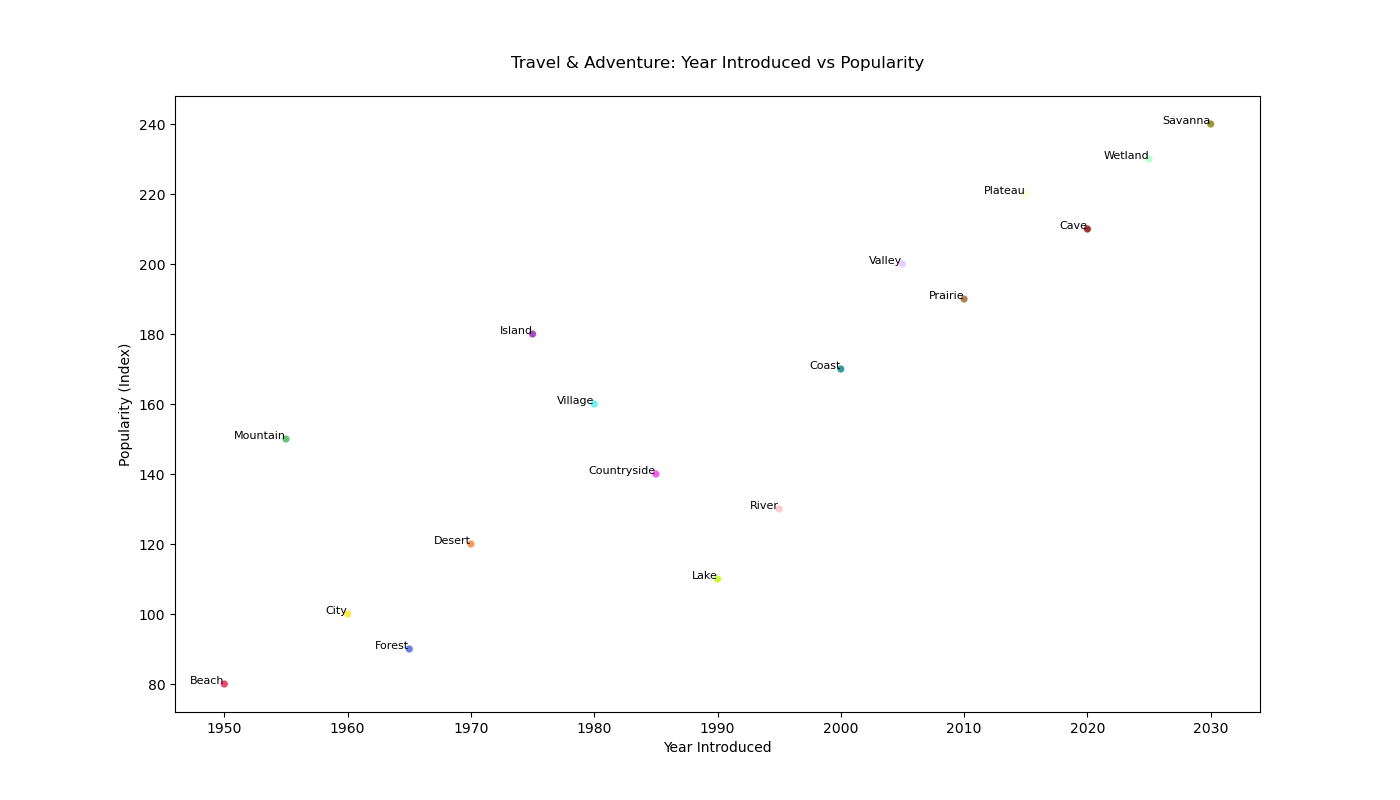

Data behind this chart, as committed beside it:
Category, Year, Popularity
Beach, 1950, 80
Mountain, 1955, 150
City, 1960, 100
Forest, 1965, 90
Desert, 1970, 120
Island, 1975, 180
Village, 1980, 160
Countryside, 1985, 140
Lake, 1990, 110
River, 1995, 130
Coast, 2000, 170
Valley, 2005, 200
Prairie, 2010, 190
Plateau, 2015, 220
Cave, 2020, 210
Wetland, 2025, 230
Savanna, 2030, 240
